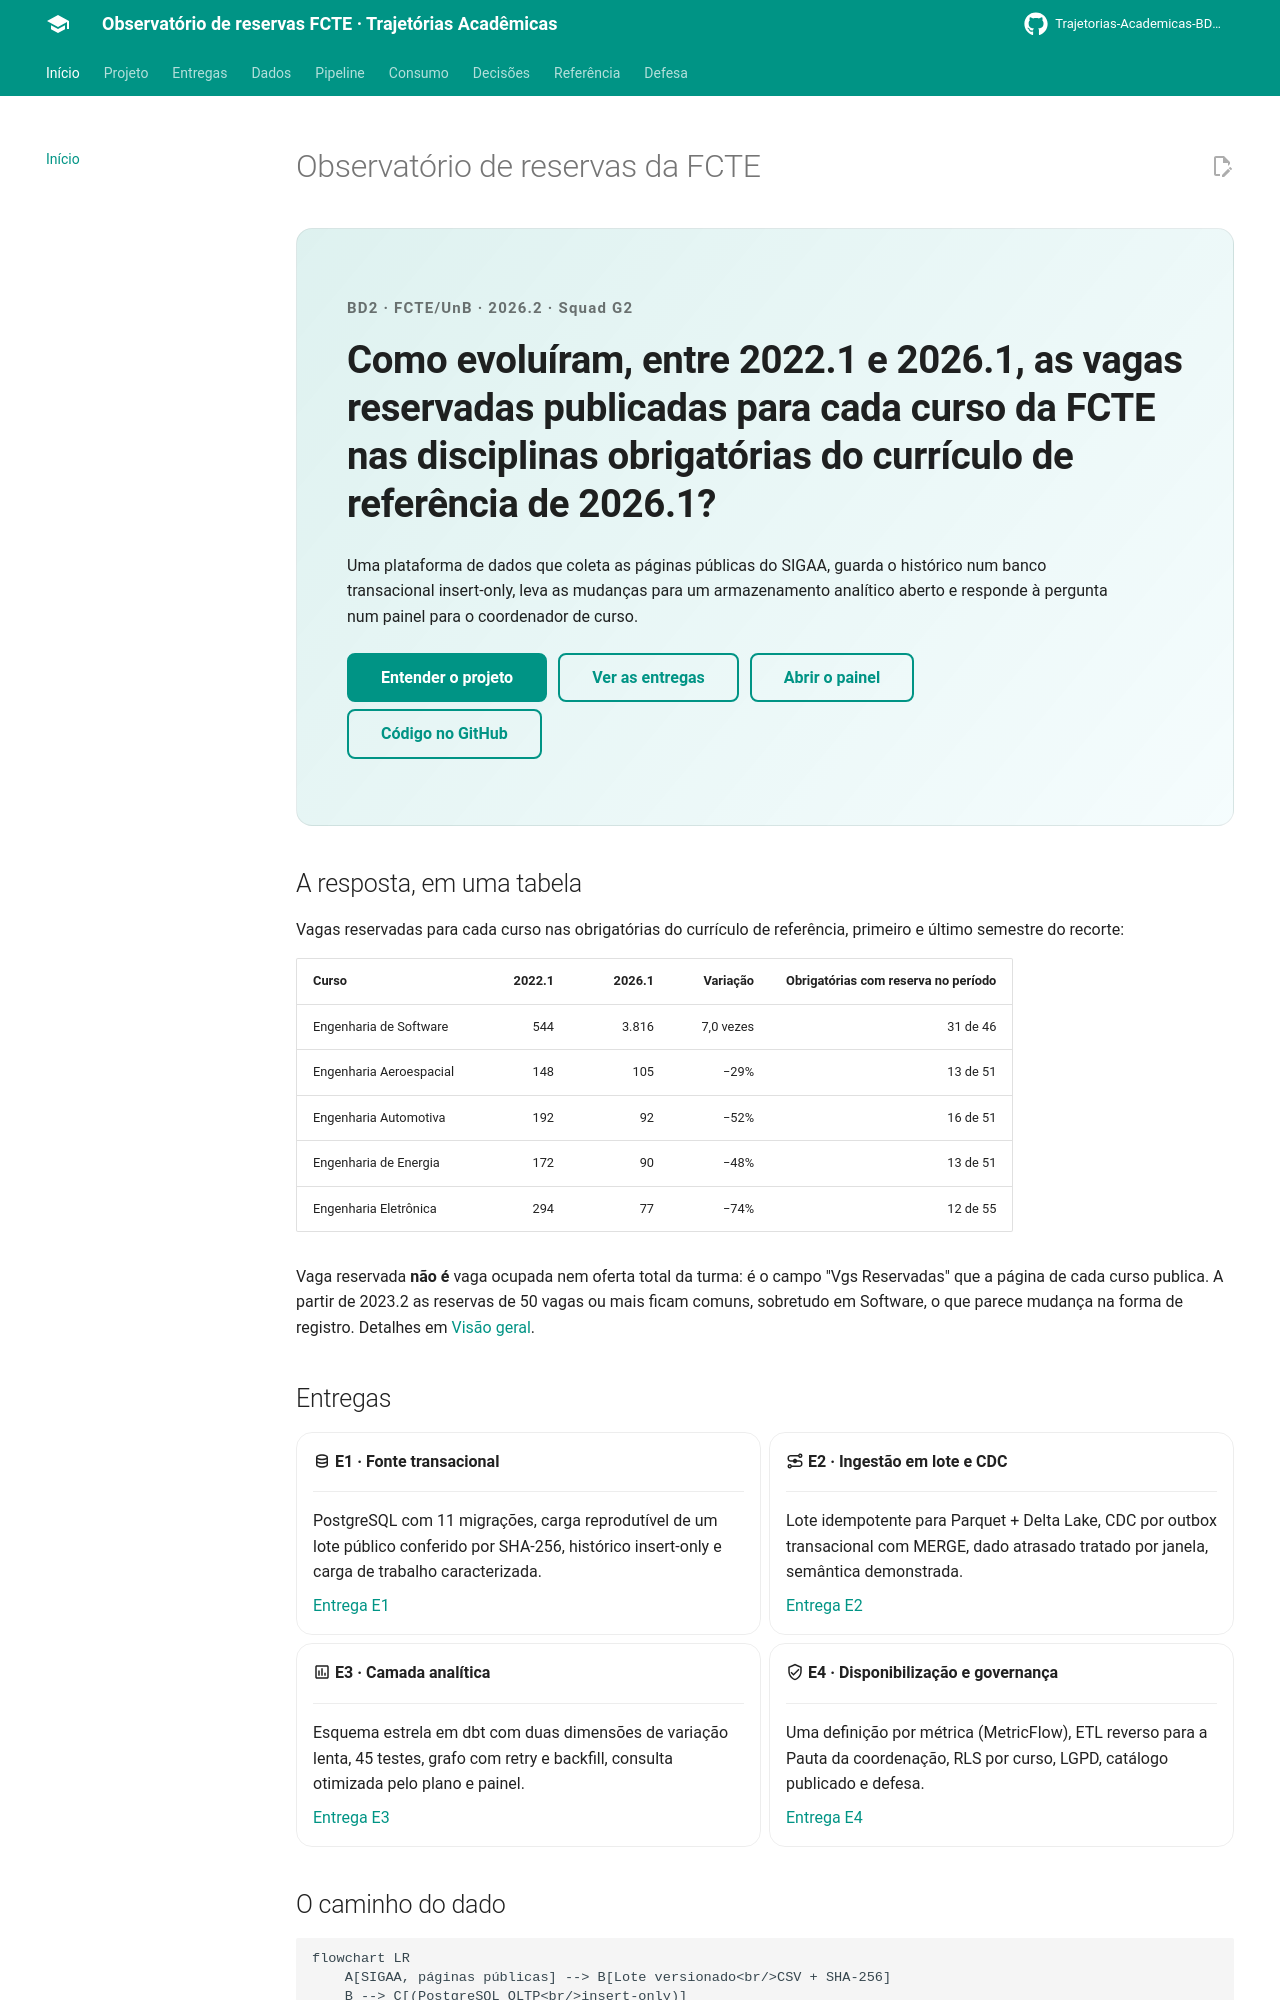

repository: Trajetorias-Academicas-BD2-2026-2/documentation · page: index.html · generator: mkdocs

---
hide:
  - toc
---

# Observatório de reservas da FCTE

<div class="project-hero" markdown>

<span class="project-eyebrow">BD2 · FCTE/UnB · 2026.2 · Squad G2</span>

## Como evoluíram, entre 2022.1 e 2026.1, as vagas reservadas publicadas para cada curso da FCTE nas disciplinas obrigatórias do currículo de referência de 2026.1?

Uma plataforma de dados que coleta as páginas públicas do SIGAA, guarda o histórico num banco transacional insert-only, leva as mudanças para um armazenamento analítico aberto e responde à pergunta num painel para o coordenador de curso.

[Entender o projeto](projeto/visao-geral.md){ .md-button .md-button--primary }
[Ver as entregas](entregas/e1.md){ .md-button }
[Abrir o painel](https://trajetorias-academicas-bd2-2026-2.github.io/Trajetorias-academicas/){ .md-button }
[Código no GitHub](https://github.com/Trajetorias-Academicas-BD2-2026-2/Trajetorias-academicas){ .md-button }

</div>

## A resposta, em uma tabela

Vagas reservadas para cada curso nas obrigatórias do currículo de referência, primeiro e último semestre do recorte:

| Curso | 2022.1 | 2026.1 | Variação | Obrigatórias com reserva no período |
|---|---:|---:|---:|---:|
| Engenharia de Software | 544 | 3.816 | 7,0 vezes | 31 de 46 |
| Engenharia Aeroespacial | 148 | 105 | −29% | 13 de 51 |
| Engenharia Automotiva | 192 | 92 | −52% | 16 de 51 |
| Engenharia de Energia | 172 | 90 | −48% | 13 de 51 |
| Engenharia Eletrônica | 294 | 77 | −74% | 12 de 55 |

Vaga reservada **não é** vaga ocupada nem oferta total da turma: é o campo "Vgs Reservadas" que a página de cada curso publica. A partir de 2023.2 as reservas de 50 vagas ou mais ficam comuns, sobretudo em Software, o que parece mudança na forma de registro. Detalhes em [Visão geral](projeto/visao-geral.md#o-que-os-dados-nao-respondem).
